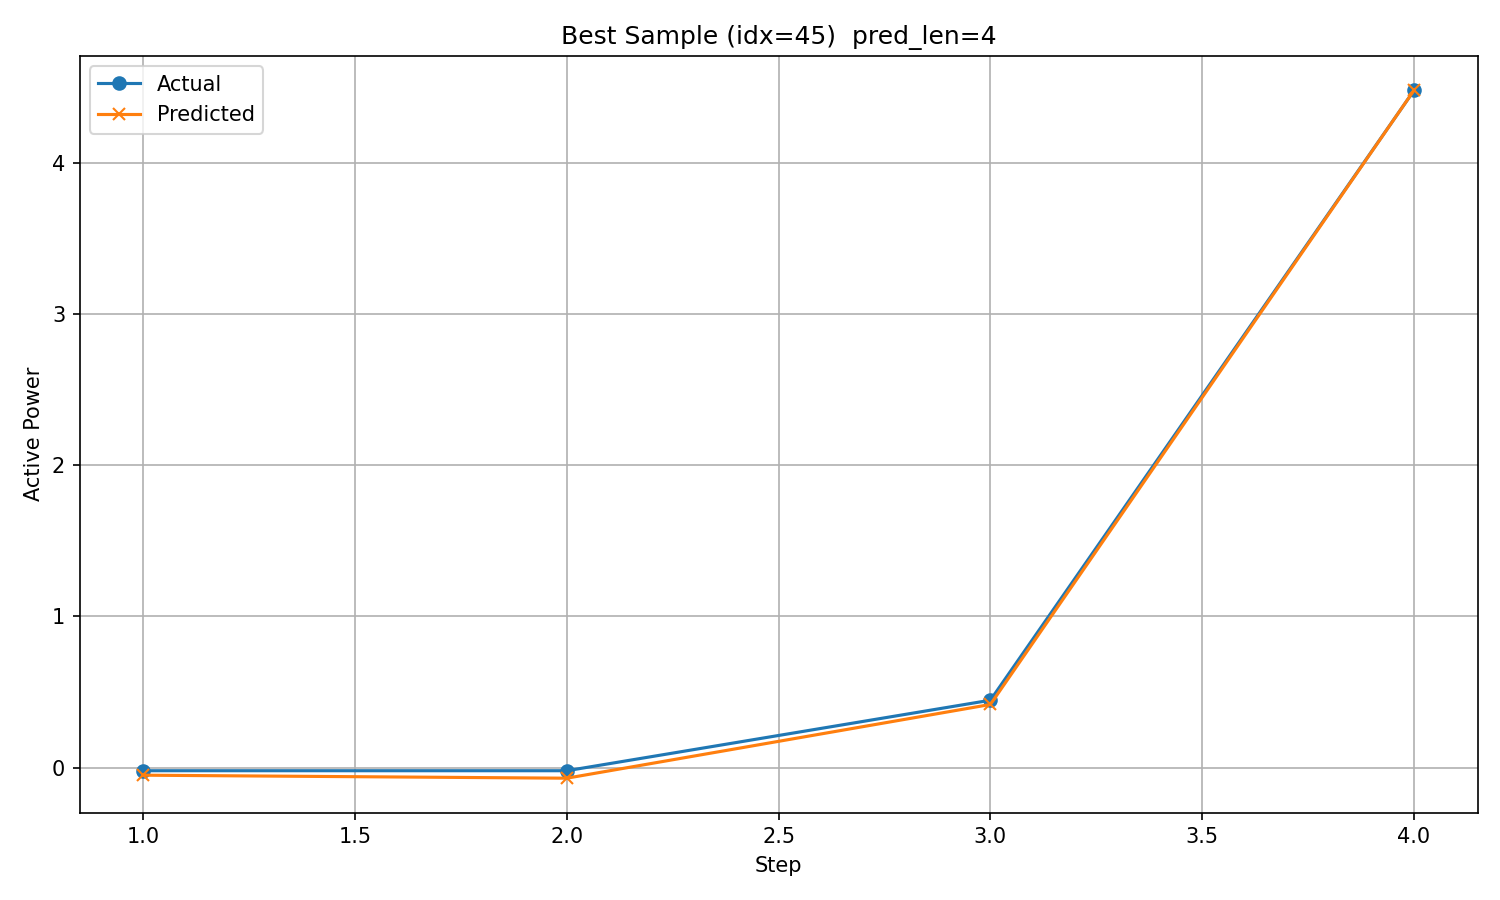

The table this chart was drawn from, first rows:
timestamp, step, actual, predicted
2017/10/23 4:00, 1, -0.02124, -0.05075
2017/10/23 5:00, 2, -0.02125, -0.07061
2017/10/23 6:00, 3, 0.4451, 0.417
2017/10/23 7:00, 4, 4.477, 4.478
